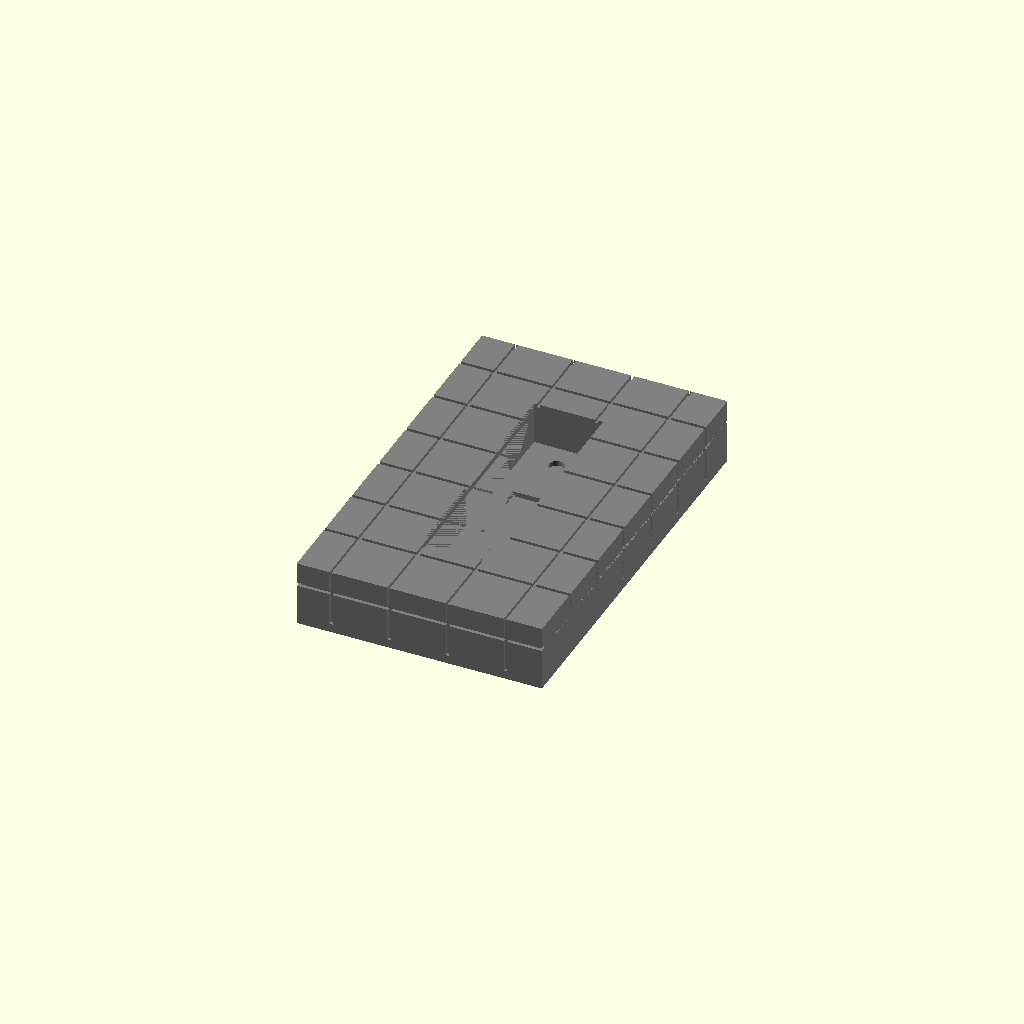
Cell 1: the model at its default parameters.
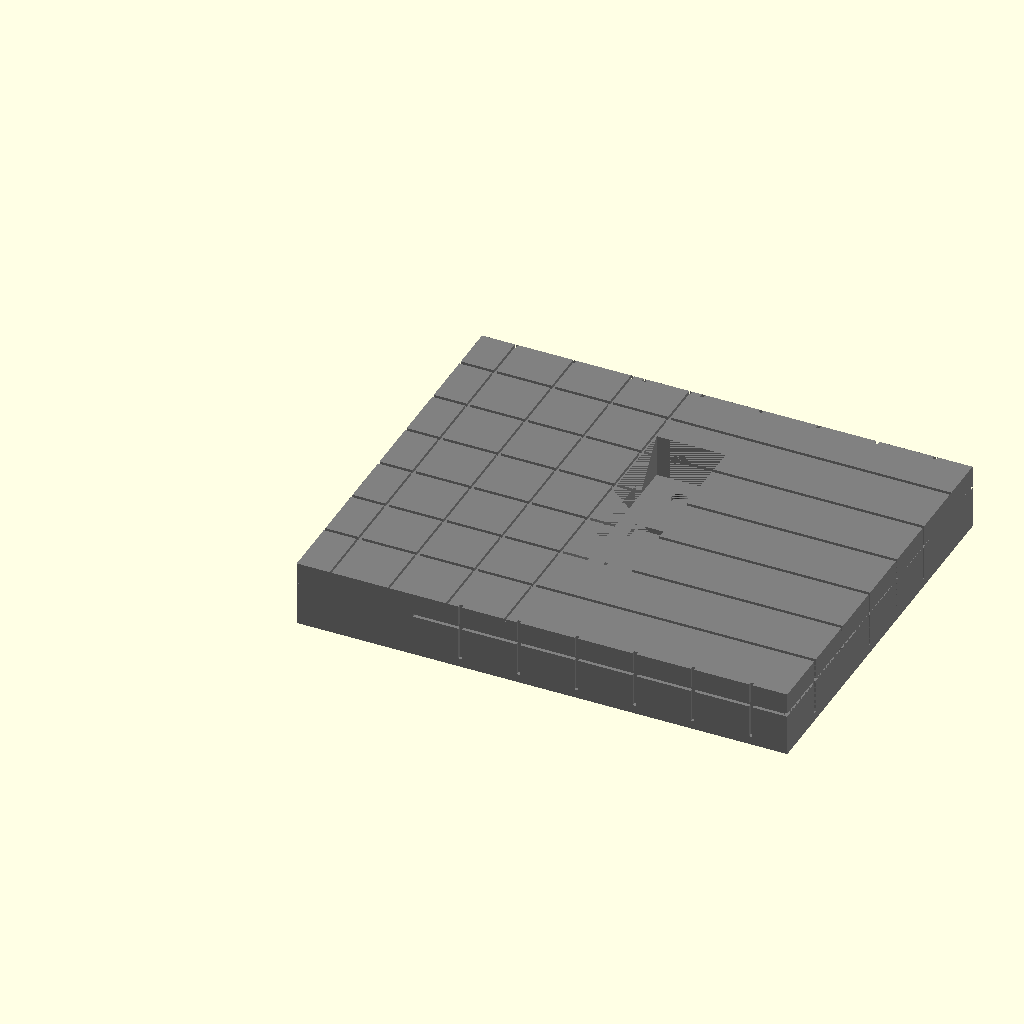
Cell 2: cover_width = 143.5 (everything else at default).
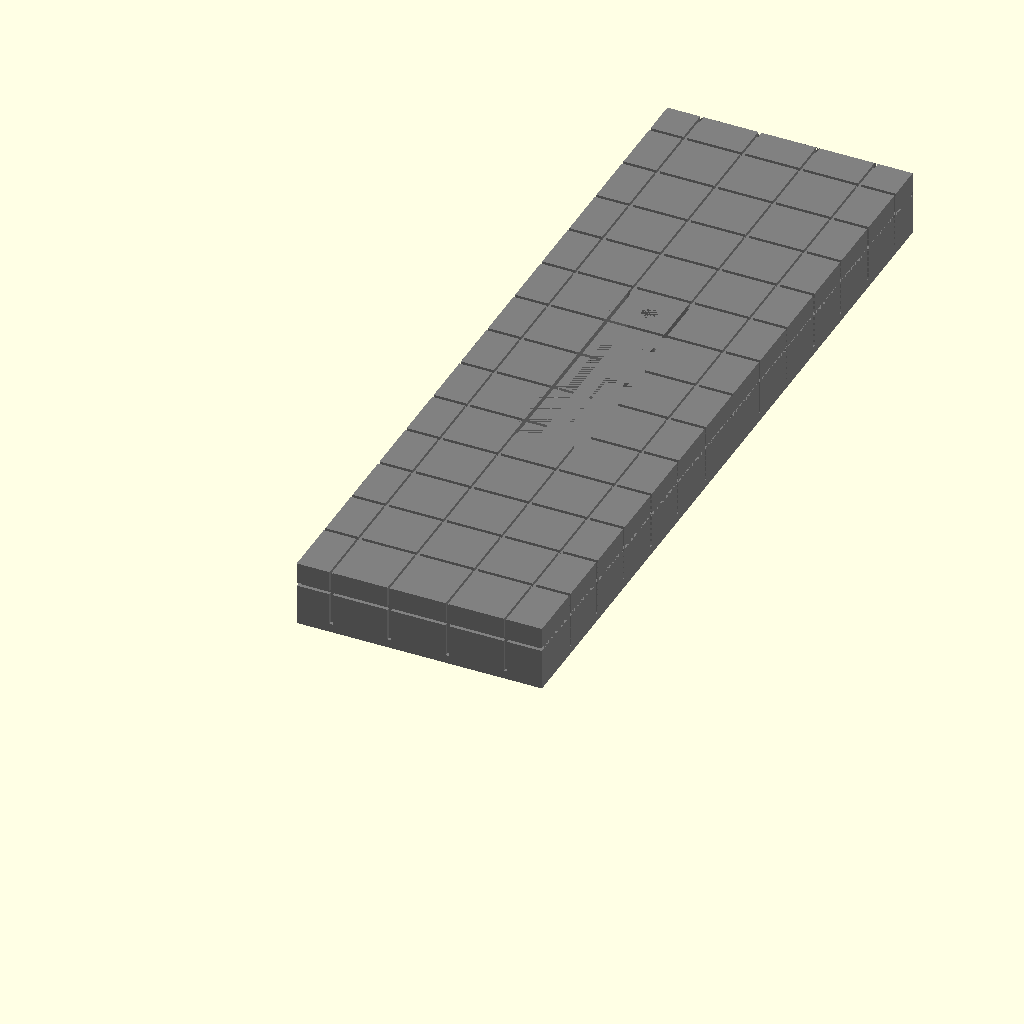
Cell 3: the same model with cover_height = 232.5.
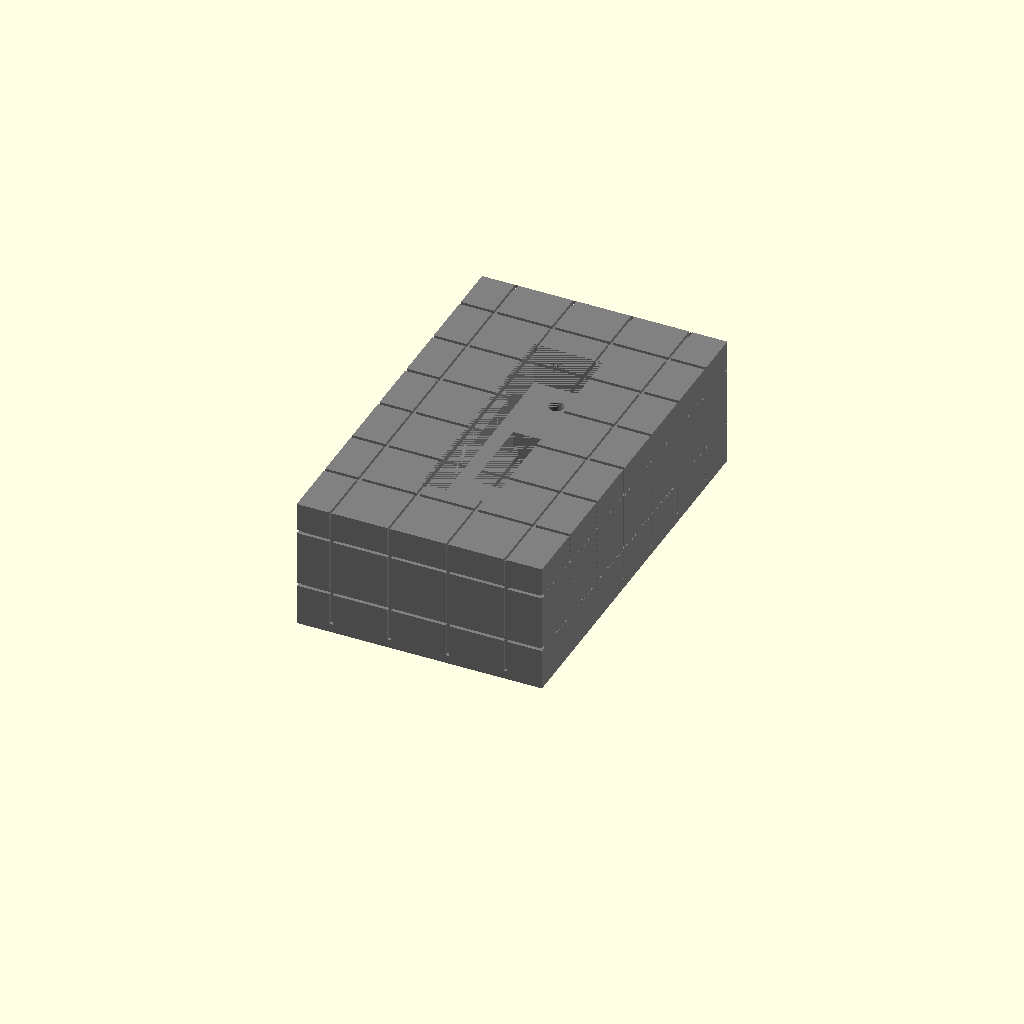
Cell 4 — cover_depth set to 38.5, the other parameters unchanged.
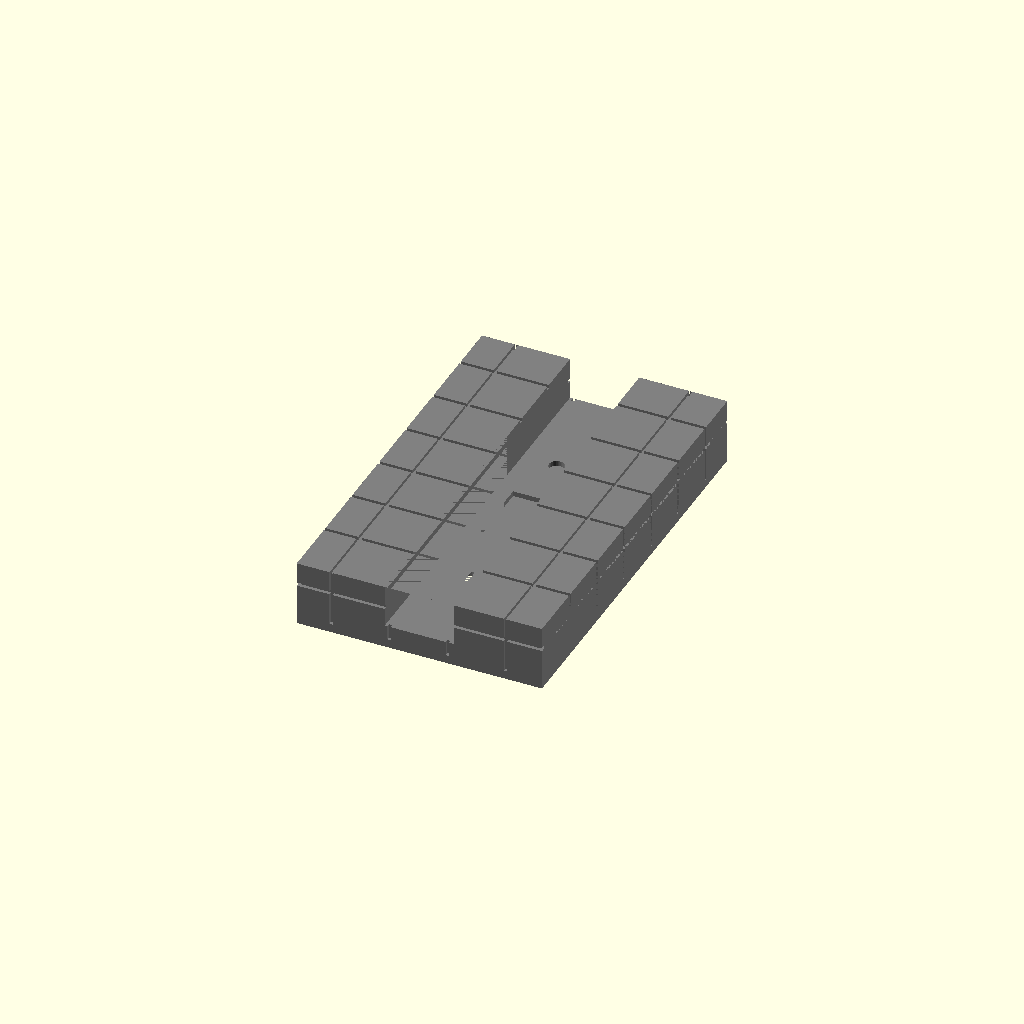
Cell 5: inset_height = 142 (everything else at default).
One fixed orthographic camera (rotation 55°, 0°, 25°; colour scheme Cornfield) for every cell.
OpenSCAD source file samples/plate.scad:
$fs = 0.4;

cover_width = 71.75;
cover_height = 116.25;
cover_depth = 19.25;

inset_width = 20.25;
inset_height = 71;
inset_depth = 12.5;

switch_width = 11;
switch_height = 25;

plate_width = 62;
plate_height = 108;
plate_depth = 5.25;

hole_diameter = 4.5;
hole_to_switch = 15.5;

brick_size = 16;
mortar_size = 1;
brick_x_offset = 9.6;
brick_z_offset = -3;

slot_length = 37;
slot_width = 5.5;
slot_depth = 1.5;
slot_source_diameter = 30;
slot_from_top = 3;
slot_from_bottom = 1;

module hole() {
    translate([
        cover_width / 2, 
        ((cover_height - switch_height) / 2) - hole_to_switch, 
        0
    ])
        cylinder(cover_depth, hole_diameter / 2, hole_diameter / 2);
}

module slot() {
    slot_radius = (slot_width + slot_source_diameter) / 2;
    slot_bounds_height = (inset_depth - slot_from_top - slot_from_bottom);

    translate([
        (cover_width - inset_width) / 2, 
        (cover_height - 2 * slot_radius) / 2, 
        -slot_radius + slot_bounds_height + cover_depth 
            - inset_depth + slot_from_bottom
    ]) {
        rotate([0, -90, 0]) {
            difference() {
                translate([0, slot_radius, 0]) {
                    difference() {
                        cylinder(
                            slot_depth, 
                            d = slot_radius * 2,
                            center = false
                        );
                        cylinder(slot_depth, d = slot_source_diameter);
                    }
                }
                
                translate([-slot_radius, 0, 0])
                    cube([
                            2 * slot_radius - slot_bounds_height, 
                            slot_radius * 2,
                            slot_radius * 2
                    ]);    
            }
        }
    }
}

module brick_lines() {
    translate([brick_x_offset, 0, 0]) {
        cols = floor(cover_width / (brick_size + mortar_size));
        
        for (i = [0 : 3]) {
            translate([i * (brick_size + mortar_size), 0, 0])
                cube([mortar_size, cover_height, mortar_size + .1]);
        }
    }
        
    rows = floor(cover_height / (brick_size + mortar_size));
    
    for (i = [1 : rows]) {
        translate([0, i * (brick_size + mortar_size), 0])
            cube([cover_width, mortar_size, mortar_size + .1]);
    }
}

color("grey") {
    difference() {
        cube([cover_width, cover_height, cover_depth]);
        
        translate([
            (cover_width - inset_width) / 2, 
            (cover_height - inset_height) / 2, 
            cover_depth - inset_depth
        ])
            cube([inset_width, inset_height, inset_depth]);
        
        translate([
            (cover_width - switch_width) / 2, 
            (cover_height - switch_height) / 2, 
            0
        ])
            cube([switch_width, switch_height, cover_depth]);
            
        translate([cover_width / 2, cover_height / 2])
            linear_extrude(
                height = plate_depth,
                scale = [
                    plate_width / cover_width,
                    plate_height / cover_height
                ]
            )
                square([cover_width, cover_height], center = true);

        hole();
            
        translate([0, 2 * hole_to_switch + switch_height, 0]) hole();

        slot();
        translate([inset_width + slot_depth, 0, 0]) slot();

        translate([0, 0, cover_depth - mortar_size]) brick_lines();


    // These seem more logical, but don't z-offset consistent with the original
    //    translate([0, mortar_size, (-brick_size / 2) - brick_z_offset]) 
    //        rotate([90, 0, 0]) brick_lines();   
    //
    //    translate([0, cover_height, (-brick_size / 2) - brick_z_offset]) 
    //        rotate([90, 0, 0]) brick_lines();
    // 

        translate([
            2 * mortar_size + cover_width + brick_x_offset / 2, 
            mortar_size, 
            (-mortar_size / 2) - brick_z_offset
        ]) 
            rotate([0, -90, 90]) brick_lines();   

        translate([
            2 * mortar_size + cover_width + brick_x_offset / 2, 
            cover_height, 
            (-mortar_size / 2) - brick_z_offset
        ]) 
            rotate([0, -90, 90]) brick_lines();   

        translate([mortar_size, 0, (-mortar_size / 2) - brick_z_offset]) 
            rotate([0, -90, 0]) brick_lines();   

        translate([cover_width, 0, (-mortar_size / 2) - brick_z_offset]) 
            rotate([0, -90, 0]) brick_lines();       
    }
}

        
Parameter table extracted from the source (name, type, default, range or options):
cover_width: number, default 71.75
cover_height: number, default 116.25
cover_depth: number, default 19.25
inset_width: number, default 20.25
inset_height: number, default 71
inset_depth: number, default 12.5
switch_width: number, default 11
switch_height: number, default 25
plate_width: number, default 62
plate_height: number, default 108
plate_depth: number, default 5.25
hole_diameter: number, default 4.5
hole_to_switch: number, default 15.5
brick_size: number, default 16
mortar_size: number, default 1
brick_x_offset: number, default 9.6
brick_z_offset: number, default -3
slot_length: number, default 37
slot_width: number, default 5.5
slot_depth: number, default 1.5
slot_source_diameter: number, default 30
slot_from_top: number, default 3
slot_from_bottom: number, default 1
